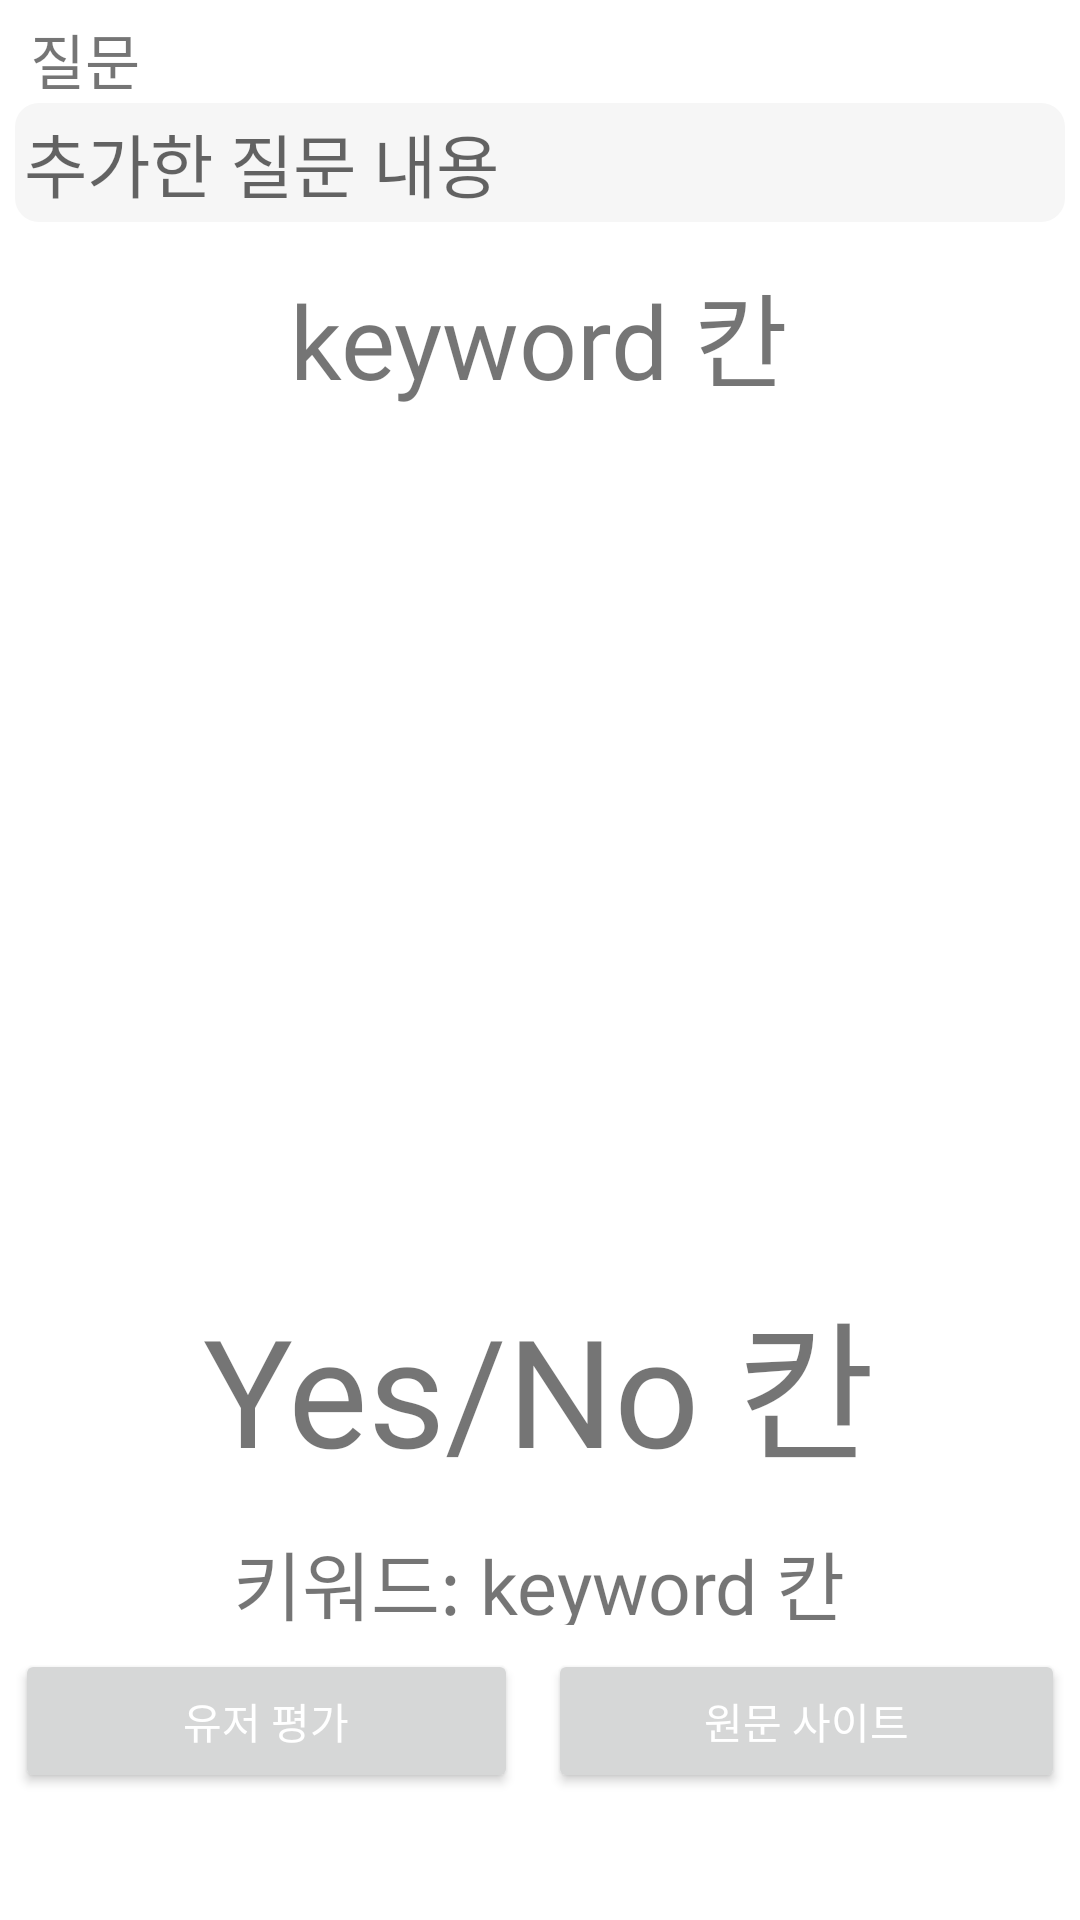

Reconstruct the res/layout file that produces this screen, plus the resources it refers to.
<!-- AndroidManifest.xml: application theme Theme.TarotDairy -->
<!-- res/layout/activity_result_qna.xml -->
<?xml version="1.0" encoding="utf-8"?>
<LinearLayout xmlns:android="http://schemas.android.com/apk/res/android"
    xmlns:tools="http://schemas.android.com/tools"
    android:layout_width="match_parent"
    android:layout_height="match_parent"
    android:orientation="vertical"
    tools:context=".ResultQna">

    <LinearLayout
        android:layout_width="match_parent"
        android:layout_height="wrap_content"
        android:orientation="horizontal">

        <TextView
            android:id="@+id/result_question1"
            android:layout_width="wrap_content"
            android:layout_height="wrap_content"
            android:layout_marginLeft="10dp"
            android:layout_marginTop="5dp"
            android:fontFamily="@font/basic"
            android:text="질문"
            android:textSize="20dp" />

    </LinearLayout>


    <TextView
        android:id="@+id/result_question"
        android:layout_width="match_parent"
        android:layout_height="wrap_content"
        android:layout_marginLeft="5dp"
        android:layout_marginRight="5dp"
        android:layout_marginBottom="5dp"
        android:background="@drawable/comment"
        android:hint="추가한 질문 내용"
        android:maxLines="3"
        android:padding="3dp"
        android:textSize="23dp" />

    

    <TextView
        android:id="@+id/result_cardname"
        android:layout_gravity="center"
        android:layout_width="wrap_content"
        android:layout_height="wrap_content"
        android:layout_marginTop="8dp"
        android:fontFamily="@font/basic"
        android:text="keyword 칸"
        android:textSize="34dp" />

    <ImageView
        android:id="@+id/result_card"
        android:layout_width="180dp"
        android:layout_height="270dp"
        android:layout_gravity="center"
        android:layout_marginTop="10dp" />
    
    
    

    <TextView
        android:id="@+id/result_yesno"
        android:layout_width="wrap_content"
        android:layout_height="wrap_content"
        android:layout_gravity="center"
        android:layout_marginTop="8dp"
        android:fontFamily="@font/basic"
        android:text="Yes/No 칸"
        android:textSize="50dp" />
    

    <LinearLayout
        android:layout_gravity="center"
        android:layout_width="wrap_content"
        android:layout_height="wrap_content">

        <TextView
            android:layout_width="wrap_content"
            android:layout_height="wrap_content"
            android:layout_gravity="center"
            android:layout_marginTop="8dp"
            android:fontFamily="@font/basic"
            android:text="키워드: "
            android:textSize="25dp" />

        <TextView
            android:layout_gravity="center"
            android:id="@+id/result_keyword"
            android:layout_width="wrap_content"
            android:layout_height="wrap_content"
            android:layout_marginTop="8dp"
            android:fontFamily="@font/basic"
            android:text="keyword 칸"
            android:textSize="25dp" />
    </LinearLayout>

    <LinearLayout
        android:layout_width="match_parent"
        android:layout_height="wrap_content"
        android:layout_marginTop="8dp">


        <Button
            android:id="@+id/result_userscomments"
            android:layout_width="wrap_content"
            android:layout_height="wrap_content"
            android:layout_marginLeft="5dp"
            android:layout_marginRight="5dp"
            android:layout_weight="1"
            android:text="유저 평가"
            android:textColor="@color/white" />


        <Button
            android:id="@+id/result_infosite"
            android:layout_width="wrap_content"
            android:layout_height="wrap_content"
            android:layout_marginLeft="5dp"
            android:layout_marginRight="5dp"
            android:layout_weight="1"
            android:text="원문 사이트"
            android:textColor="@color/white" />


    </LinearLayout>


</LinearLayout>
<!-- resources referenced by this layout -->
<resources>
  <!-- drawable comment (drawable) -->
  <?xml version="1.0" encoding="utf-8"?>
  <shape xmlns:android="http://schemas.android.com/apk/res/android"
      android:padding="10dp"
      android:shape="rectangle" >
      <solid android:color="#F6F6F6" />
      <corners
          android:radius="8dp" />
  
  </shape>
  <style name="Theme.TarotDairy" parent="Theme.MaterialComponents.DayNight.DarkActionBar">
          
          <item name="colorPrimary">#121a2d</item>
          <item name="colorPrimaryVariant">#000003</item>
          <item name="colorOnPrimary">#3a4056</item>
          
          <item name="colorSecondary">#2a3c59</item>
          <item name="colorSecondaryVariant">#001630</item>
          <item name="colorOnSecondary">#566686</item>
          
          <item name="android:statusBarColor" tools:targetApi="l">?attr/colorPrimaryVariant</item>
          
  
          <item name="fontFamily"> @font/basic </item>
      </style>
  <!-- not gathered from this repository: default colours our renderer supplied (Android Studio template values) -->
  <color name="white">#FFFFFFFF</color>
</resources>
